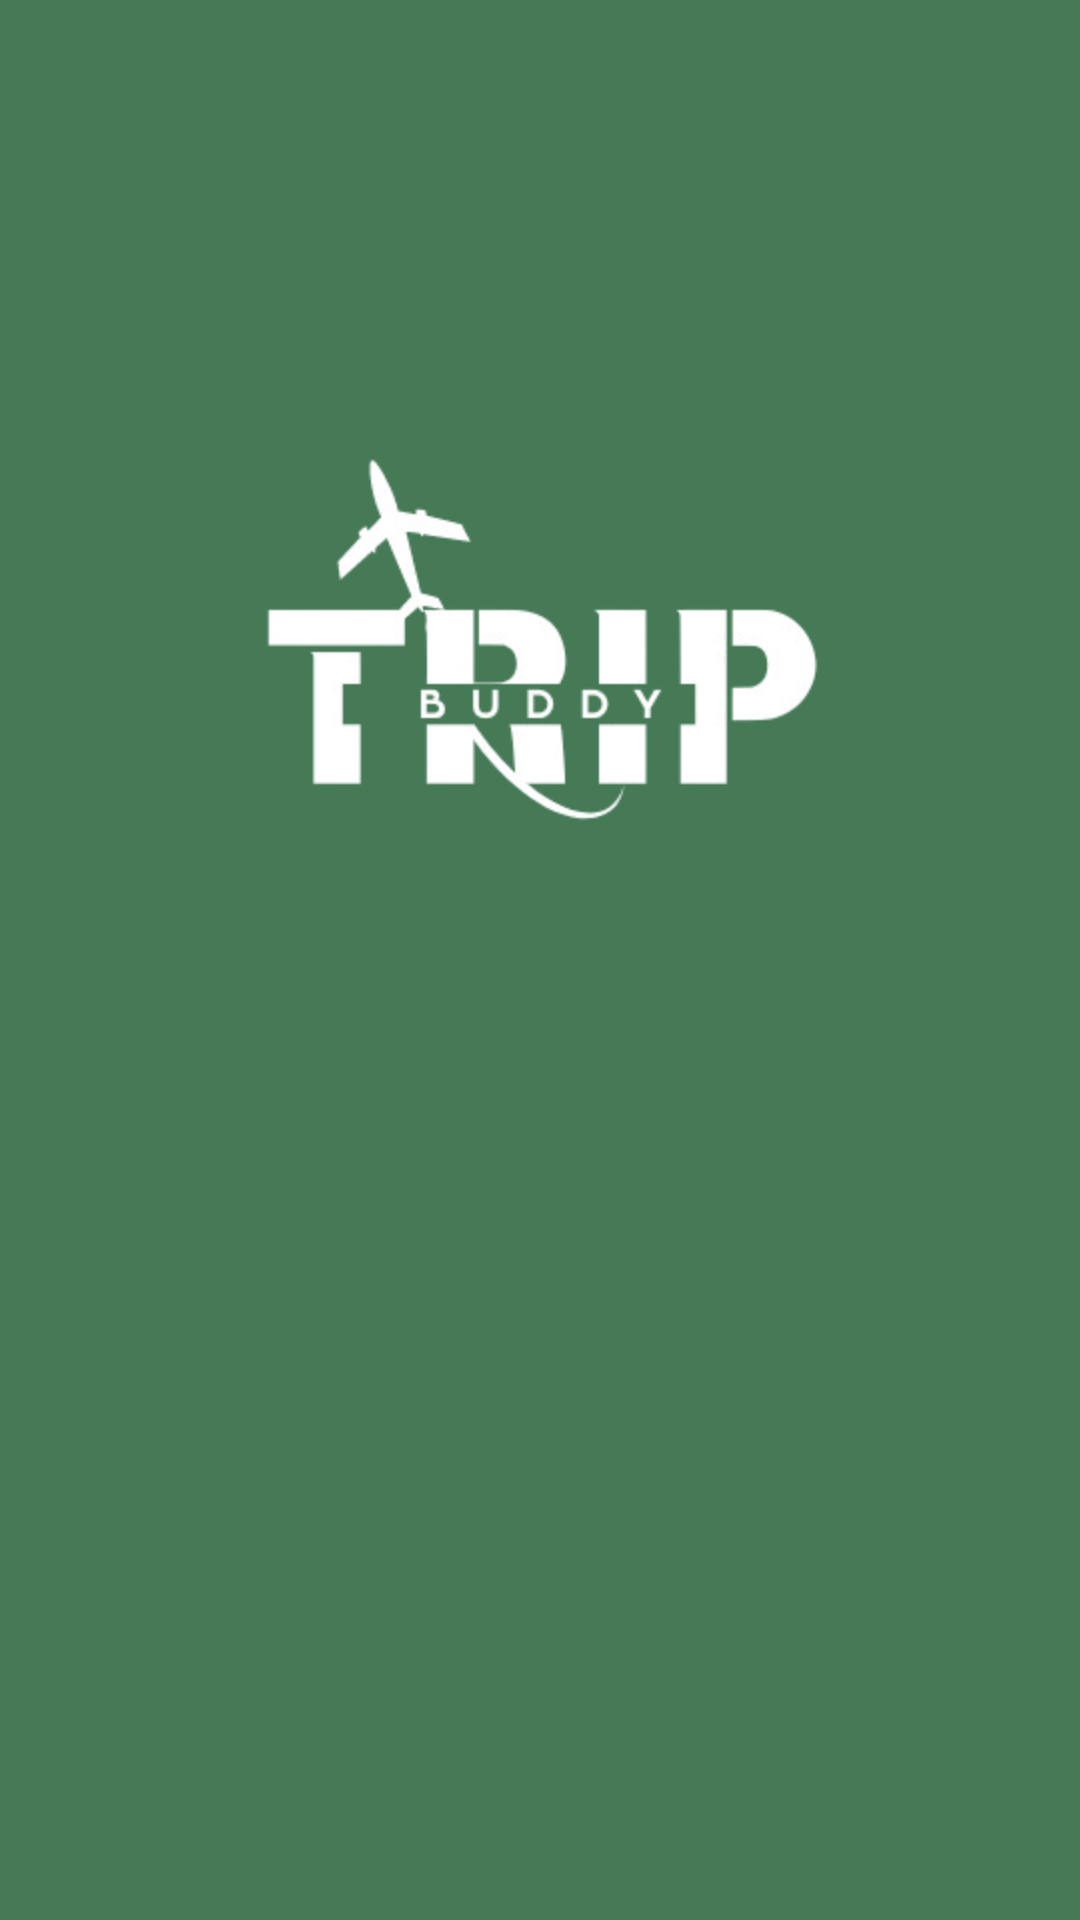

Here is an Android app screen rendered from its layout file. Give the layout XML and the strings, colors and styles it references.
<!-- AndroidManifest.xml: application theme Theme.TripBuddy -->
<!-- res/layout/activity_splash.xml -->
<?xml version="1.0" encoding="utf-8"?>
<androidx.constraintlayout.widget.ConstraintLayout xmlns:android="http://schemas.android.com/apk/res/android"
    xmlns:app="http://schemas.android.com/apk/res-auto"
    xmlns:tools="http://schemas.android.com/tools"
    android:layout_width="match_parent"
    android:layout_height="match_parent"
    android:background="#467A57"
    tools:context=".SplashActivity">

    <ImageView
        android:id="@+id/splashLogo"
        android:layout_width="319dp"
        android:layout_height="196dp"
        android:layout_marginTop="130dp"
        android:layout_marginBottom="110dp"
        android:contentDescription="@string/logo"
        android:scaleType="center"
        android:src="@mipmap/ic_launcher_white"
        app:layout_constraintBottom_toTopOf="@id/splashText"
        app:layout_constraintEnd_toEndOf="parent"
        app:layout_constraintHorizontal_bias="0.523"
        app:layout_constraintStart_toStartOf="parent"
        app:layout_constraintTop_toTopOf="parent"
        app:layout_constraintVertical_bias="0.0" />

    <ImageView
        android:id="@+id/splashText"
        android:layout_width="390dp"
        android:layout_height="267dp"
        android:layout_marginTop="50dp"
        android:contentDescription="@string/logo"
        android:src="@mipmap/ic_launcher_white_text"
        app:layout_constraintBottom_toTopOf="@id/splashText"
        app:layout_constraintEnd_toEndOf="parent"
        app:layout_constraintHorizontal_bias="0.523"
        app:layout_constraintStart_toStartOf="parent"
        app:layout_constraintTop_toTopOf="parent"
        app:layout_constraintVertical_bias="1.0" />

</androidx.constraintlayout.widget.ConstraintLayout>
<!-- resources referenced by this layout -->
<resources>
  <!-- mipmap ic_launcher_white: png bitmap (mipmap-hdpi, 22619 bytes) -->
  <string name="logo">Logo</string>
  <style name="Theme.TripBuddy" parent="Base.Theme.TripBuddy">
          <item name="android:forceDarkAllowed">false</item>
      </style>
  <style name="Base.Theme.TripBuddy" parent="Theme.Material3.Light.NoActionBar">
          
          <item name="android:forceDarkAllowed">false</item>
      </style>
</resources>
